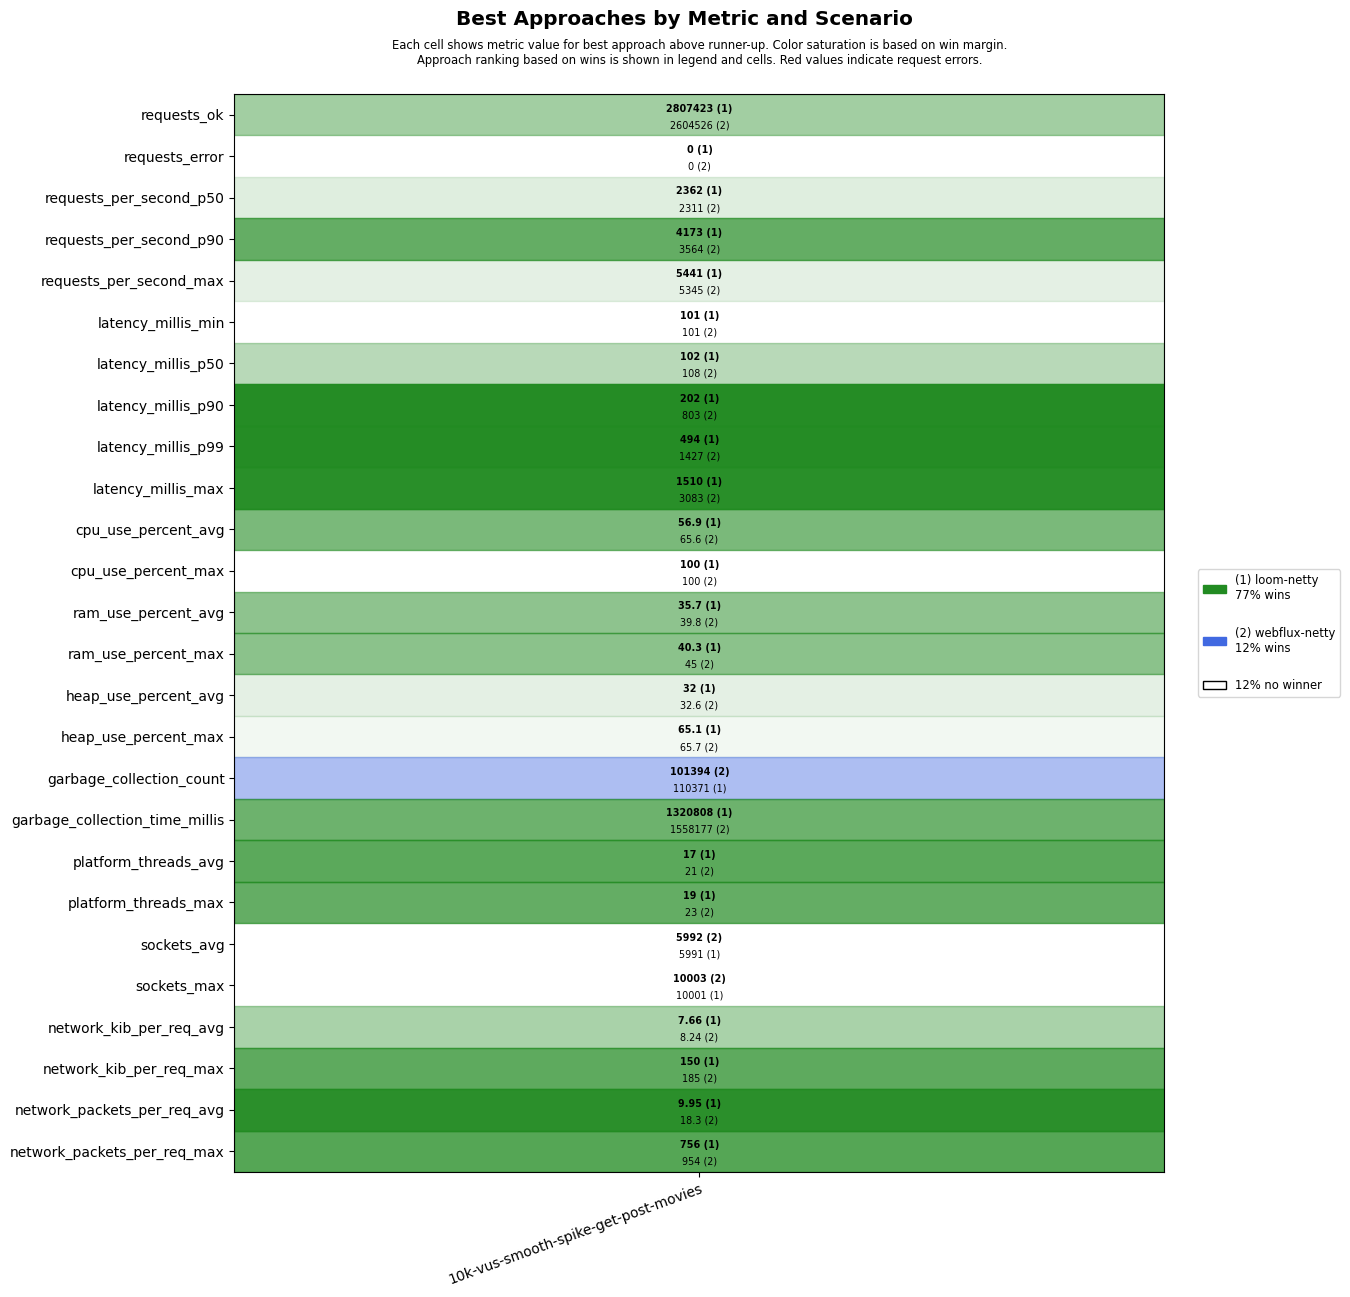

The file beside this chart, header and first rows:
scenario, approach, requests_ok, requests_error, requests_per_second_p50, requests_per_second_p90, requests_per_second_max, latency_millis_min, latency_millis_p50, latency_millis_p90, latency_millis_p99, latency_millis_max, cpu_use_percent_avg, cpu_use_percent_max, ram_use_percent_avg, ram_use_percent_max, heap_use_percent_avg, heap_use_percent_max, garbage_collection_count, garbage_collection_time_millis, platform_threads_avg, platform_threads_max, sockets_avg, sockets_max
10k-vus-smooth-spike-get-post-movies, loom-netty, 2807423, 0, 2362, 4173, 5441, 101, 102, 202, 494, 1510, 56.9, 100, 35.7, 40.3, 32.0, 65.1, 110371, 1320808, 17, 19, 5991, 10001
10k-vus-smooth-spike-get-post-movies, webflux-netty, 2604526, 0, 2311, 3564, 5345, 101, 108, 803, 1427, 3083, 65.6, 100, 39.8, 45.0, 32.6, 65.7, 101394, 1558177, 21, 23, 5992, 10003
